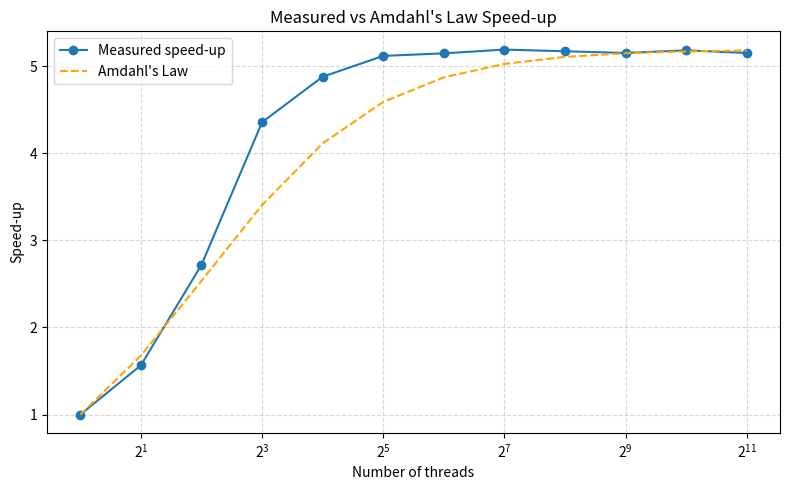

Generate this figure with matplotlib:
import matplotlib.pyplot as plt
import numpy as np

# Ölçülen veriler
threads = np.array([1,2,4,8,16,32,64,128,256,512,1024,2048])
times =    np.array([124.19,79.31,45.68,28.51,25.46,24.27,24.13,23.93,24.02,24.11,23.97,24.11])

# Hesaplanan speed-up
speedup_measured = times[0] / times

# Amdahl'ın seri payı S (maks speedup ~1/S)
S = 1.0 / speedup_measured.max()
# Amdahl'ın teorik speed-up'u
speedup_amdahl = 1.0 / (S + (1-S)/threads)

plt.figure(figsize=(8,5))
plt.plot(threads, speedup_measured, 'o-', label='Measured speed-up')
plt.plot(threads, speedup_amdahl, '--', label="Amdahl's Law", color='orange')
plt.xscale('log', base=2)
plt.xlabel('Number of threads')
plt.ylabel('Speed-up')
plt.title("Measured vs Amdahl's Law Speed-up")
plt.grid(True, which='both', ls='--', alpha=0.5)
plt.legend()
plt.tight_layout()
plt.savefig('amdahl_vs_measured.png', dpi=300)
plt.show()
